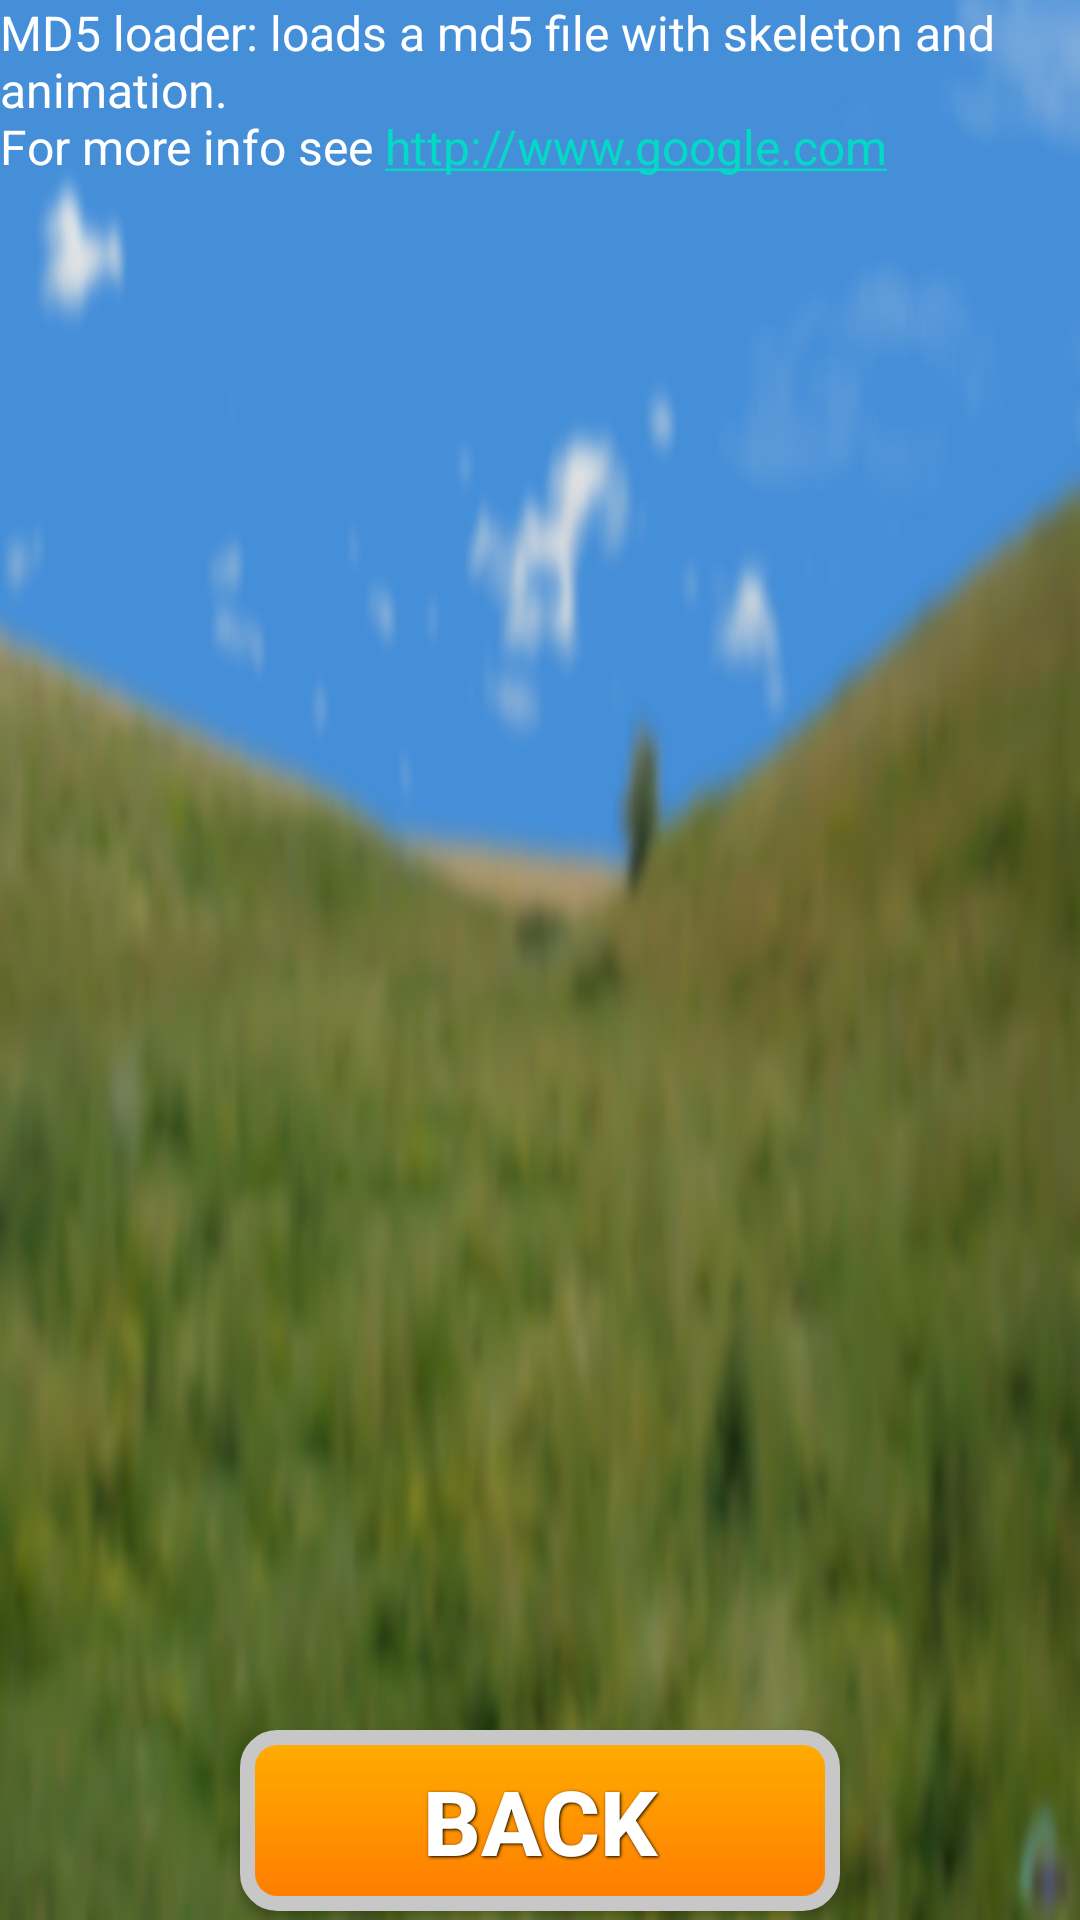

Android layout source for this screen:
<!-- AndroidManifest.xml: fallback theme Theme.MaterialComponents.DayNight.NoActionBar -->
<!-- res/layout/info.xml -->
<?xml version="1.0" encoding="utf-8"?>

<RelativeLayout xmlns:android="http://schemas.android.com/apk/res/android"
    android:layout_width="fill_parent"
    android:layout_height="fill_parent"
    android:orientation="vertical"
    android:background="@drawable/sky1" 
    >

<ImageView
    android:id="@+id/skyImage" 
    android:layout_width="fill_parent"
    android:layout_height="fill_parent"
	android:src="@drawable/sky3"
	android:layout_centerInParent="true"
	android:scaleType="fitXY"
    />
    
    
<ImageView 
    android:layout_width="fill_parent"
    android:layout_height="fill_parent"
	android:src="@drawable/feild3"
	android:layout_alignParentBottom="true"
	android:scaleType="fitXY"
    />

<TextView 
    android:layout_width="fill_parent"
    android:layout_height="fill_parent"
	android:text="@string/infoString"
	android:background="@color/bg_transparent"
	android:textSize="16dp"
	android:textColor="@android:color/white"
	android:layout_alignParentTop="true"
	android:autoLink="web"    
    />

<Button 
    android:layout_width="wrap_content"
    android:layout_height="wrap_content"
	android:text="BACK"
	android:background="@drawable/menu_button_shape"
	style="@style/button_text" 
	android:layout_alignParentBottom="true"
	android:layout_centerHorizontal="true"
	android:minWidth="200dp"
	android:onClick="loadMainMenu"
    />
</RelativeLayout>
<!-- resources referenced by this layout -->
<resources>
  <!-- drawable feild3: png bitmap (drawable-hdpi, 465904 bytes) -->
  <!-- drawable menu_button_shape (drawable) -->
  <?xml version="1.0" encoding="utf-8"?>
  
  <selector xmlns:android="http://schemas.android.com/apk/res/android" >
     <item android:state_pressed="true" >
          <shape>
              <solid
                  android:color="@color/menu_pushed_solid" />
              <stroke
                  android:width="1dp"
                  android:color="@color/menu_pushed_stroke" />
              <corners
                  android:radius="3dp" />
              <padding
                  android:left="10dp"
                  android:top="10dp"
                  android:right="10dp"
                  android:bottom="10dp" />
          </shape>
      </item>
      <item>
          <shape>
              <gradient
                  android:startColor="@color/menu_gradient_start"
                  android:endColor="@color/menu_gradient_end"
                  android:angle="270" />
              <stroke
                  android:width="5dp"
                  android:color="@color/menu_stroke" />
              <corners
                  android:radius="10dp" />
              <padding
                  android:left="10dp"
                  android:top="10dp"
                  android:right="10dp"
                  android:bottom="10dp" />
          </shape>
      </item>
  </selector>
  <!-- drawable sky1: png bitmap (drawable-hdpi, 12068 bytes) -->
  <!-- drawable sky3: png bitmap (drawable-hdpi, 1575 bytes) -->
  <string name="infoString">MD5 loader: loads a md5 file with skeleton and animation.\nFor more info see http://www.google.com</string>
  <style name="button_text">
  	 	<item name="android:layout_width">fill_parent</item>
  	    <item name="android:layout_height">wrap_content</item>
  	    <item name="android:textColor">#ffffff</item>
  	    <item name="android:gravity">center</item>
  	    <item name="android:layout_margin">3dp</item>
  	    <item name="android:textSize">30dp</item>
  	    <item name="android:textStyle">bold</item>
  	    <item name="android:shadowColor">#000000</item>
  	    <item name="android:shadowDx">1</item>
  	    <item name="android:shadowDy">1</item>
  	    <item name="android:shadowRadius">2</item>
      </style>
  <color name="menu_pushed_solid">#449def</color>
  <color name="menu_pushed_stroke">#2f6699</color>
  <color name="menu_gradient_start">#ffae00</color>
  <color name="menu_gradient_end">#ff7b00</color>
  <color name="menu_stroke">#c7c7c7</color>
</resources>
